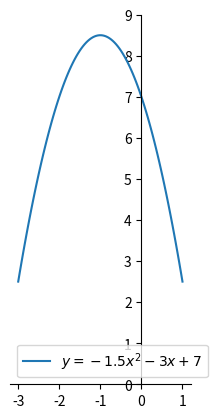

Python code for this plot:
import numpy as np
import matplotlib.pyplot as plt
x = np.linspace(-3, 1, 100)
y = -1.5*x**2 - 3*x + 7

ax=plt.subplot()

ax.spines['left'].set_position(('data',0))
ax.spines['bottom'].set_position(('data',0))
ax.spines['right'].set_color('none')
ax.spines['top'].set_color('none')

# samat mittasuhteet
ax.set_aspect('equal')

# x-akselin säätöä
ax.set_xticks(np.arange(-3, 2, 1))


# Y:lle rajat, että kuvaajat näkyvät fiksummin
plt.ylim([0, 9])

# label tarvitsee tuon legend():n
plt.plot(x, y, label="$y = -1.5x^2 - 3x + 7$")
plt.legend()

plt.show()